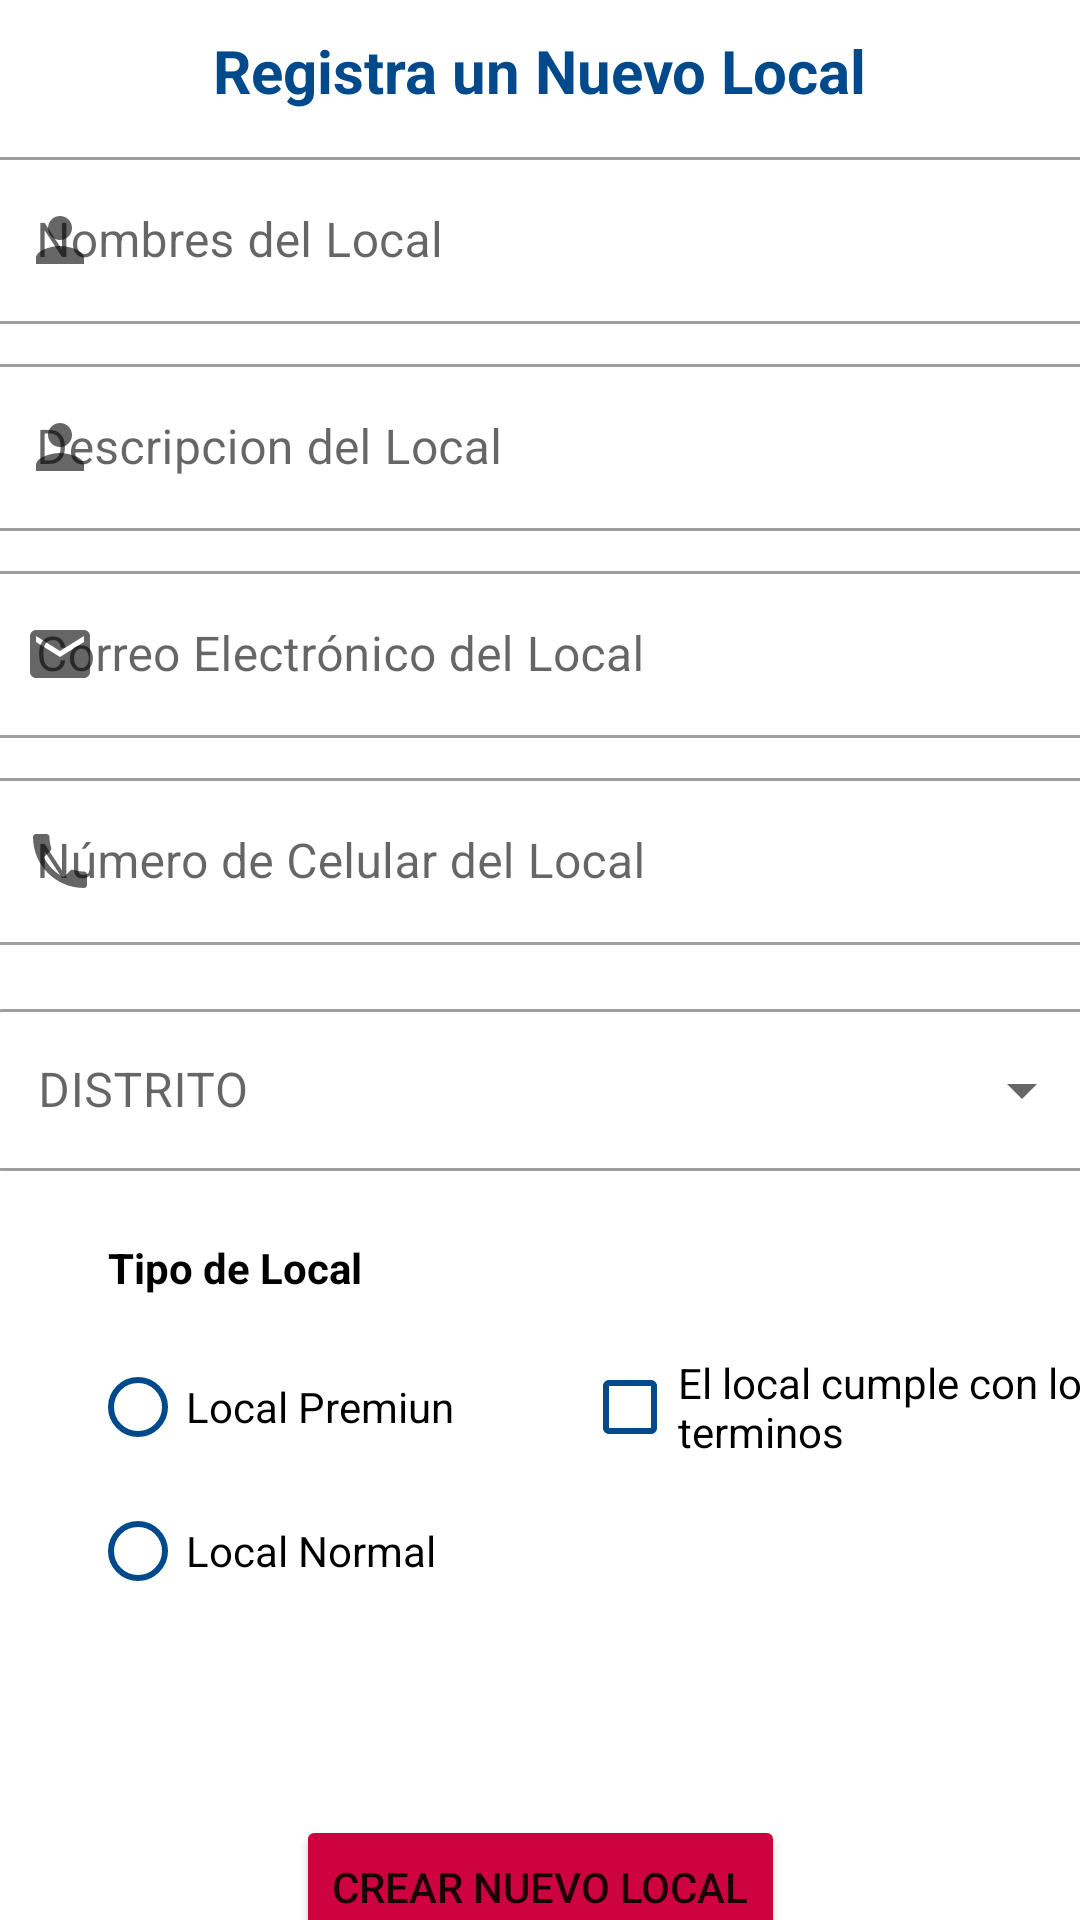

Here is an Android app screen rendered from its layout file. Give the layout XML and the strings, colors and styles it references.
<!-- AndroidManifest.xml: application theme Theme.ProjectGlobalMovie -->
<!-- res/layout/activity_registro_locales.xml -->
<?xml version="1.0" encoding="utf-8"?>
<androidx.constraintlayout.widget.ConstraintLayout xmlns:android="http://schemas.android.com/apk/res/android"
    xmlns:app="http://schemas.android.com/apk/res-auto"
    xmlns:tools="http://schemas.android.com/tools"
    android:layout_width="match_parent"
    android:layout_height="match_parent"
    tools:context=".Registros.RegistroLocales">


    <TextView
        android:id="@+id/textViewLocales"
        android:layout_width="wrap_content"
        android:layout_height="wrap_content"
        android:layout_marginTop="10dp"
        android:text="Registra un Nuevo Local"
        android:textColor="@color/blue"
        android:textSize="20sp"
        android:textStyle="bold"
        app:layout_constraintEnd_toEndOf="parent"
        app:layout_constraintStart_toStartOf="parent"
        app:layout_constraintTop_toTopOf="parent" />

    <com.google.android.material.textfield.TextInputLayout
        android:id="@+id/tvNameLocales"
        style="@style/Widget.MaterialComponents.TextInputLayout.OutlinedBox"
        android:layout_width="409dp"
        android:layout_height="wrap_content"
        android:layout_marginTop="10dp"
        app:layout_constraintEnd_toEndOf="parent"
        app:layout_constraintStart_toStartOf="parent"
        app:startIconDrawable="@drawable/icon_user"
        app:layout_constraintTop_toBottomOf="@+id/textViewLocales">

        <com.google.android.material.textfield.TextInputEditText
            android:id="@+id/edtNombreLocal"
            android:layout_width="match_parent"
            android:layout_height="wrap_content"
            android:layout_marginHorizontal="20dp"
            android:hint="Nombres del Local" />
    </com.google.android.material.textfield.TextInputLayout>

    <com.google.android.material.textfield.TextInputLayout
        android:id="@+id/tvDescripcionLocal"
        style="@style/Widget.MaterialComponents.TextInputLayout.OutlinedBox"
        android:layout_width="409dp"
        android:layout_height="wrap_content"
        android:layout_marginTop="8dp"
        app:layout_constraintEnd_toEndOf="parent"
        app:layout_constraintStart_toStartOf="parent"
        app:startIconDrawable="@drawable/icon_user"
        app:layout_constraintTop_toBottomOf="@+id/tvNameLocales">

        <com.google.android.material.textfield.TextInputEditText
            android:id="@+id/edtDescripcionLocal"
            android:layout_width="match_parent"
            android:layout_height="wrap_content"
            android:layout_marginHorizontal="20dp"
            android:hint="Descripcion del Local" />
    </com.google.android.material.textfield.TextInputLayout>

    <com.google.android.material.textfield.TextInputLayout
        android:id="@+id/tvEmailLocal"
        style="@style/Widget.MaterialComponents.TextInputLayout.OutlinedBox"
        android:layout_width="409dp"
        android:layout_height="wrap_content"
        android:layout_marginTop="8dp"
        app:layout_constraintEnd_toEndOf="parent"
        app:layout_constraintStart_toStartOf="parent"
        app:startIconDrawable="@drawable/icon_email"
        app:layout_constraintTop_toBottomOf="@+id/tvDescripcionLocal">

        <com.google.android.material.textfield.TextInputEditText
            android:id="@+id/edtEmailLocal"
            android:layout_width="match_parent"
            android:layout_height="wrap_content"
            android:layout_marginHorizontal="20dp"
            android:hint="Correo Electrónico del Local" />
    </com.google.android.material.textfield.TextInputLayout>

    <com.google.android.material.textfield.TextInputLayout
        android:id="@+id/tvPhoneLocal"
        style="@style/Widget.MaterialComponents.TextInputLayout.OutlinedBox"
        android:layout_width="409dp"
        android:layout_height="wrap_content"
        android:layout_marginTop="8dp"
        app:layout_constraintEnd_toEndOf="parent"
        app:layout_constraintStart_toStartOf="parent"
        app:startIconDrawable="@drawable/icon_phone"
        app:layout_constraintTop_toBottomOf="@+id/tvEmailLocal">

        <com.google.android.material.textfield.TextInputEditText
            android:id="@+id/edtPhoneLocal"
            android:layout_width="match_parent"
            android:layout_height="wrap_content"
            android:layout_marginHorizontal="20dp"
            android:inputType="number"
            android:hint="Número de Celular del Local" />
    </com.google.android.material.textfield.TextInputLayout>

    <com.google.android.material.textfield.TextInputLayout
        android:id="@+id/txtComboBox"
        style="@style/Widget.MaterialComponents.TextInputLayout.OutlinedBox.ExposedDropdownMenu"
        android:layout_width="368dp"
        android:layout_height="66dp"
        android:layout_marginTop="16dp"
        app:errorEnabled="true"
        app:layout_constraintEnd_toEndOf="parent"
        app:layout_constraintHorizontal_bias="0.488"
        app:layout_constraintStart_toStartOf="parent"
        app:layout_constraintTop_toBottomOf="@+id/tvPhoneLocal">

        <AutoCompleteTextView
            android:id="@+id/spDistritos"
            android:layout_width="match_parent"
            android:layout_height="54dp"
            android:enabled="false"
            android:hint="DISTRITO" />
    </com.google.android.material.textfield.TextInputLayout>

    <TextView
        android:id="@+id/textViewLocal"
        android:layout_width="wrap_content"
        android:layout_height="wrap_content"
        android:layout_marginStart="36dp"
        android:layout_marginTop="16dp"
        android:text="Tipo de Local"
        android:textColor="@color/black"
        android:textStyle="bold"
        app:layout_constraintStart_toStartOf="parent"
        app:layout_constraintTop_toBottomOf="@+id/txtComboBox" />

    <RadioGroup
        android:id="@+id/radioGroupLocal"
        android:layout_width="144dp"
        android:layout_height="101dp"
        android:layout_marginHorizontal="20dp"
        android:layout_marginStart="30dp"
        android:layout_marginTop="48dp"
        android:layout_marginEnd="30dp"
        app:layout_constraintEnd_toEndOf="parent"
        app:layout_constraintHorizontal_bias="0.0"
        app:layout_constraintStart_toStartOf="parent"
        app:layout_constraintTop_toBottomOf="@+id/txtComboBox">

        <RadioButton
            android:id="@+id/rbPremiun"
            android:layout_width="145dp"
            android:layout_height="wrap_content"
            android:buttonTint="@color/blue"
            android:text="Local Premiun" />

        <RadioButton
            android:id="@+id/rbNormal"
            android:layout_width="145dp"
            android:layout_height="wrap_content"
            android:buttonTint="@color/blue"
            android:text="Local Normal" />
    </RadioGroup>

    <CheckBox
        android:id="@+id/chkTermsLocal"
        android:layout_width="190dp"
        android:layout_height="48dp"
        android:layout_marginStart="20dp"
        android:layout_marginTop="48dp"
        android:buttonTint="@color/blue"
        android:text="El local cumple con los terminos"
        app:layout_constraintStart_toEndOf="@+id/radioGroupLocal"
        app:layout_constraintTop_toBottomOf="@+id/txtComboBox" />

    <Button
        android:id="@+id/btnSaveLocal"
        android:layout_width="wrap_content"
        android:layout_height="wrap_content"
        android:layout_marginTop="112dp"
        android:backgroundTint="@color/redRare"
        android:text="Crear Nuevo Local"
        app:cornerRadius="20dp"
        app:layout_constraintEnd_toEndOf="parent"
        app:layout_constraintStart_toStartOf="parent"
        app:layout_constraintTop_toBottomOf="@+id/chkTermsLocal" />

    <Button
        android:id="@+id/btnAtras"
        android:layout_width="wrap_content"
        android:layout_height="wrap_content"
        android:layout_marginTop="4dp"
        android:backgroundTint="@color/blue"
        android:text="Volver Atras"
        app:cornerRadius="20dp"
        app:layout_constraintEnd_toEndOf="parent"
        app:layout_constraintHorizontal_bias="0.501"
        app:layout_constraintStart_toStartOf="parent"
        app:layout_constraintTop_toBottomOf="@+id/btnSaveLocal" />

    <ProgressBar
        android:id="@+id/progressBar"
        style="?android:attr/progressBarStyle"
        android:layout_width="wrap_content"
        android:layout_height="wrap_content"
        android:layout_marginTop="72dp"
        android:visibility="gone"
        app:layout_constraintEnd_toEndOf="parent"
        app:layout_constraintHorizontal_bias="0.479"
        app:layout_constraintStart_toStartOf="parent"
        app:layout_constraintTop_toBottomOf="@+id/chkTermsLocal" />


</androidx.constraintlayout.widget.ConstraintLayout>
<!-- resources referenced by this layout -->
<resources>
  <color name="black">#FF000000</color>
  <color name="blue">#004a8c</color>
  <color name="redRare">#CE023F</color>
  <!-- drawable icon_email (drawable) -->
  <vector android:height="24dp" android:tint="#004A8C"
      android:viewportHeight="24" android:viewportWidth="24"
      android:width="24dp" xmlns:android="http://schemas.android.com/apk/res/android">
      <path android:fillColor="@android:color/white" android:pathData="M20,4L4,4c-1.1,0 -1.99,0.9 -1.99,2L2,18c0,1.1 0.9,2 2,2h16c1.1,0 2,-0.9 2,-2L22,6c0,-1.1 -0.9,-2 -2,-2zM20,8l-8,5 -8,-5L4,6l8,5 8,-5v2z"/>
  </vector>
  <!-- drawable icon_phone (drawable) -->
  <vector android:height="24dp" android:tint="#004A8C"
      android:viewportHeight="24" android:viewportWidth="24"
      android:width="24dp" xmlns:android="http://schemas.android.com/apk/res/android">
      <path android:fillColor="@android:color/white" android:pathData="M6.62,10.79c1.44,2.83 3.76,5.14 6.59,6.59l2.2,-2.2c0.27,-0.27 0.67,-0.36 1.02,-0.24 1.12,0.37 2.33,0.57 3.57,0.57 0.55,0 1,0.45 1,1V20c0,0.55 -0.45,1 -1,1 -9.39,0 -17,-7.61 -17,-17 0,-0.55 0.45,-1 1,-1h3.5c0.55,0 1,0.45 1,1 0,1.25 0.2,2.45 0.57,3.57 0.11,0.35 0.03,0.74 -0.25,1.02l-2.2,2.2z"/>
  </vector>
  <!-- drawable icon_user (drawable) -->
  <vector android:height="24dp" android:tint="#004A8C"
      android:viewportHeight="24" android:viewportWidth="24"
      android:width="24dp" xmlns:android="http://schemas.android.com/apk/res/android">
      <path android:fillColor="@android:color/white" android:pathData="M12,12c2.21,0 4,-1.79 4,-4s-1.79,-4 -4,-4 -4,1.79 -4,4 1.79,4 4,4zM12,14c-2.67,0 -8,1.34 -8,4v2h16v-2c0,-2.66 -5.33,-4 -8,-4z"/>
  </vector>
  <style name="Theme.ProjectGlobalMovie" parent="Theme.MaterialComponents.DayNight.NoActionBar">
          
          <item name="colorPrimary">@color/blue</item>
          <item name="colorPrimaryVariant">@color/blue</item>
          <item name="colorOnPrimary">@color/white</item>
          
          <item name="colorSecondary">@color/teal_200</item>
          <item name="colorSecondaryVariant">@color/teal_700</item>
          <item name="colorOnSecondary">@color/black</item>
          
          <item name="android:statusBarColor">?attr/colorPrimaryVariant</item>
          
      </style>
  <color name="white">#FFFFFFFF</color>
  <color name="teal_200">#FF03DAC5</color>
  <color name="teal_700">#FF018786</color>
</resources>
